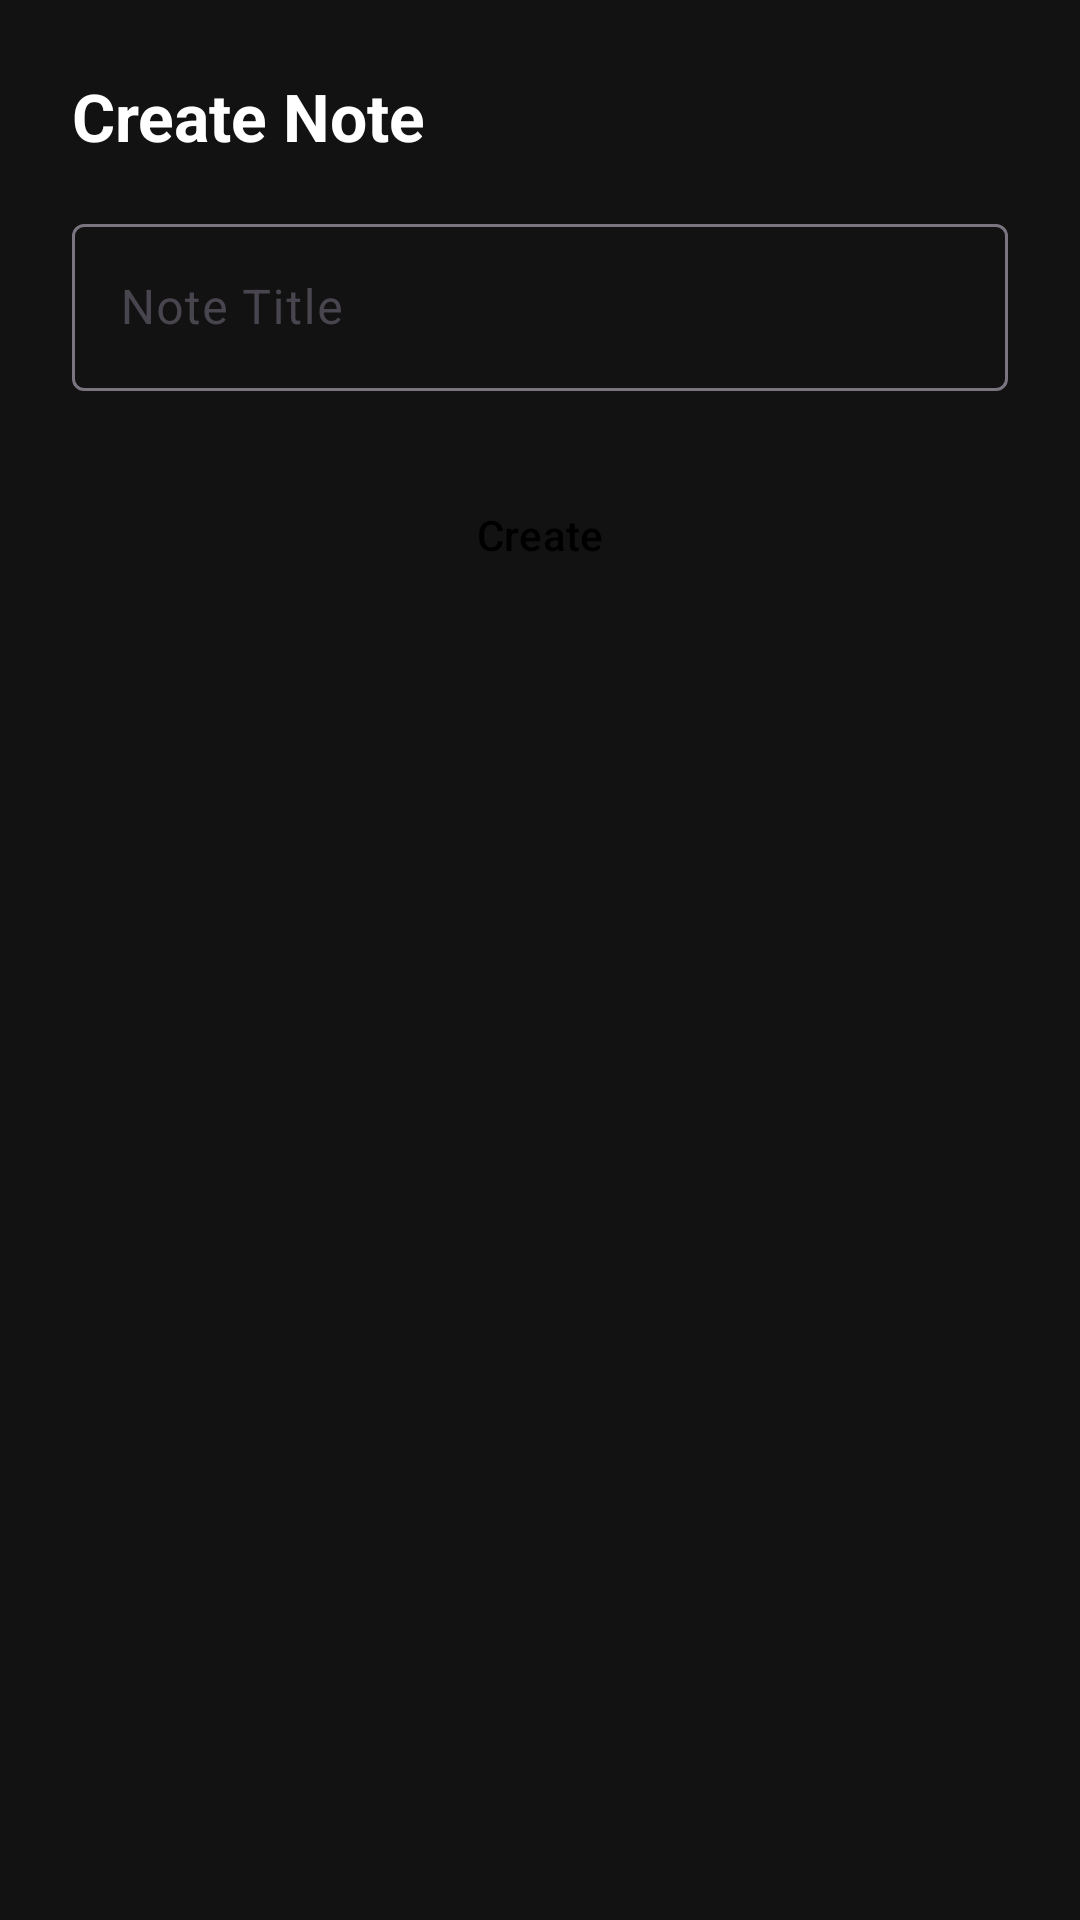

Layout XML and referenced resources for this Android screen:
<!-- AndroidManifest.xml: application theme Theme.SmartNoteReminder -->
<!-- res/layout/dialog_create_note.xml -->
<?xml version="1.0" encoding="utf-8"?>
<LinearLayout xmlns:android="http://schemas.android.com/apk/res/android"
    android:layout_width="match_parent"
    android:layout_height="wrap_content"
    android:background="@color/gray_dark"
    android:orientation="vertical"
    android:padding="24dp">

    <TextView
        android:layout_width="wrap_content"
        android:layout_height="wrap_content"
        android:text="Create Note"
        android:textAppearance="?attr/textAppearanceTitleLarge"
        android:textColor="@color/white"
        android:textStyle="bold" />

    <com.google.android.material.textfield.TextInputLayout
        android:layout_width="match_parent"
        android:layout_height="wrap_content"
        android:layout_marginTop="16dp"
        android:hint="Note Title"
        app:hintTextColor="@color/white"
        app:placeholderTextColor="@color/white"
        xmlns:app="http://schemas.android.com/apk/res-auto">

        <com.google.android.material.textfield.TextInputEditText
            android:id="@+id/editTextNoteTitle"
            android:layout_width="match_parent"
            android:layout_height="wrap_content"
            android:inputType="textCapSentences"
            android:textColor="@color/white" />
    </com.google.android.material.textfield.TextInputLayout>

    <Button
        android:id="@+id/buttonCreate"
        style="@style/Widget.XNote.Button"
        android:layout_width="match_parent"
        android:layout_height="wrap_content"
        android:layout_marginTop="24dp"
        android:text="Create" />

</LinearLayout>
<!-- resources referenced by this layout -->
<resources>
  <color name="gray_dark">#FF121212</color>
  <color name="white">#FFFFFFFF</color>
  <style name="Widget.XNote.Button" parent="Widget.Material3.Button">
          <item name="backgroundTint">@color/white</item>
          <item name="android:textColor">@color/black</item>
      </style>
  <style name="Theme.SmartNoteReminder" parent="Theme.Material3.DayNight.NoActionBar">
          
          <item name="colorPrimary">@color/white</item>
          <item name="colorOnPrimary">@color/black</item>
          
          <item name="colorSecondary">@color/gray_light</item>
          <item name="colorOnSecondary">@color/white</item>
          
          <item name="android:statusBarColor">@color/black</item>
          <item name="android:windowLightStatusBar">false</item>
          <item name="android:windowBackground">@color/black</item>
          <item name="android:textColorPrimary">@color/white</item>
          <item name="android:textColorSecondary">@color/white</item>
      </style>
  <color name="black">#FF000000</color>
  <color name="gray_light">#FF333333</color>
</resources>
